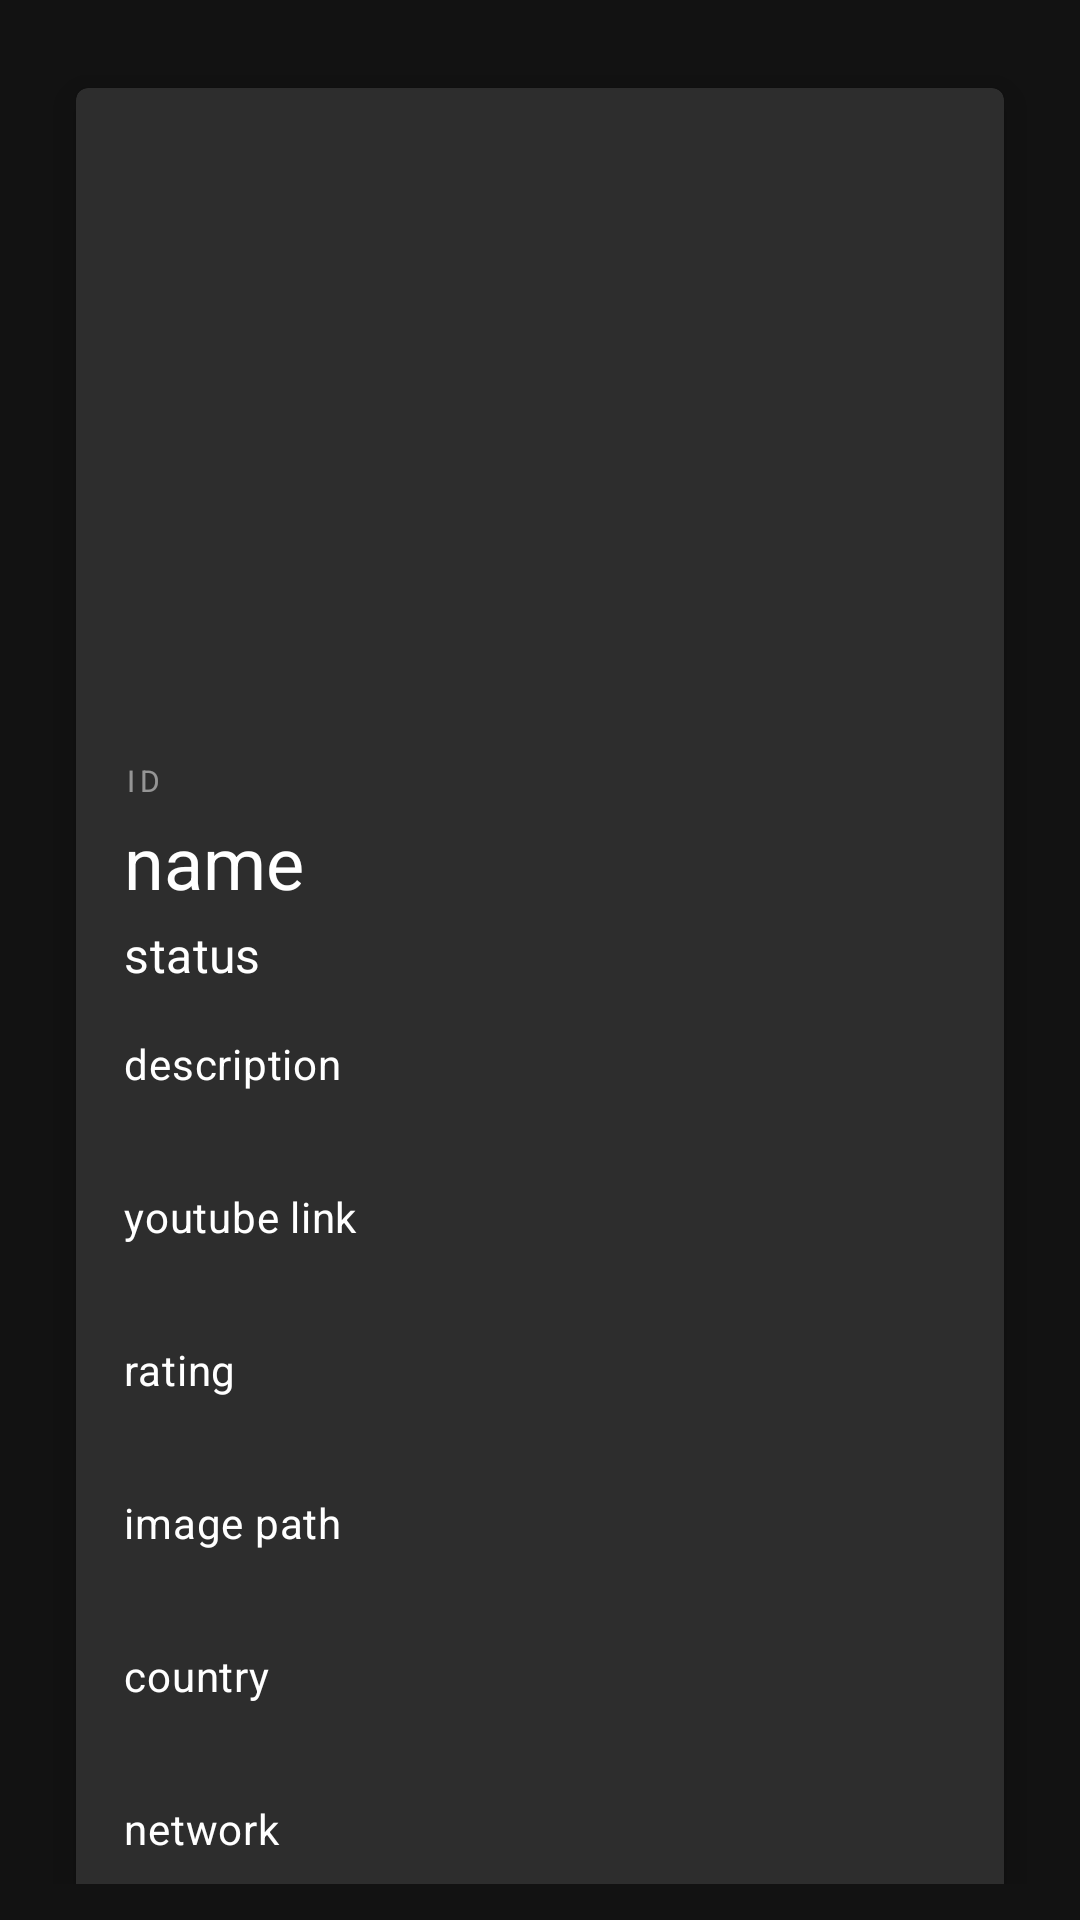

Produce the Android XML layout that renders to this screen, including the resource entries it uses.
<!-- AndroidManifest.xml: application theme AppTheme -->
<!-- res/layout/fragment_tv_show_full.xml -->
<?xml version="1.0" encoding="utf-8"?>
<androidx.constraintlayout.widget.ConstraintLayout xmlns:android="http://schemas.android.com/apk/res/android"
    xmlns:app="http://schemas.android.com/apk/res-auto"
    xmlns:tools="http://schemas.android.com/tools"
    style="@style/Widget.MaterialComponents.CardView"
    android:layout_width="match_parent"
    android:layout_height="wrap_content"
    android:clipToPadding="false"
    android:paddingStart="16dp"
    android:paddingTop="8dp"
    android:paddingEnd="16dp"
    android:paddingBottom="12dp"
    app:cardBackgroundColor="#E0E0E0">


    <androidx.core.widget.NestedScrollView
        android:id="@+id/nested_scroll_view"
        android:layout_width="match_parent"
        android:layout_height="match_parent"
        tools:layout_editor_absoluteX="16dp"
        tools:layout_editor_absoluteY="8dp">

        <com.google.android.material.card.MaterialCardView
            android:id="@+id/card"
            android:layout_width="match_parent"
            android:layout_height="wrap_content"
            android:layout_marginTop="8dp"
            app:cardCornerRadius="4dp"
            app:cardElevation="8dp"
            app:cardUseCompatPadding="true"
            app:layout_constraintStart_toStartOf="parent"
            app:layout_constraintTop_toTopOf="parent">

            <RelativeLayout
                android:layout_width="match_parent"
                android:layout_height="wrap_content"
                android:paddingStart="16dp"
                android:paddingEnd="16dp">

                <androidx.appcompat.widget.AppCompatImageView
                    android:id="@+id/text_view_full_image_thumbnail"
                    android:layout_width="192sp"
                    android:layout_height="192sp"
                    android:layout_marginTop="8dp"
                    android:layout_marginBottom="8dp" />

                <androidx.appcompat.widget.AppCompatTextView
                    android:id="@+id/text_view_full_tv_show_id"
                    android:layout_width="wrap_content"
                    android:layout_height="wrap_content"
                    android:layout_below="@id/text_view_full_image_thumbnail"
                    android:layout_marginTop="16dp"
                    android:layout_marginBottom="4dp"
                    android:alpha="0.5"
                    android:text="id"
                    android:textAppearance="?textAppearanceOverline"
                    app:layout_constraintStart_toStartOf="parent" />

                <androidx.appcompat.widget.AppCompatTextView
                    android:id="@+id/text_view_full_tv_show_name"
                    android:layout_width="wrap_content"
                    android:layout_height="wrap_content"
                    android:layout_below="@+id/text_view_full_tv_show_id"
                    android:layout_alignParentStart="true"
                    android:layout_alignParentLeft="true"
                    android:ellipsize="end"
                    android:maxLines="1"
                    android:text="name"
                    android:textAppearance="?textAppearanceHeadline5" />

                <androidx.appcompat.widget.AppCompatTextView
                    android:id="@+id/text_view_full_tv_show_status"
                    android:layout_width="wrap_content"
                    android:layout_height="wrap_content"
                    android:layout_below="@id/text_view_full_tv_show_name"
                    android:layout_marginTop="4dp"
                    android:ellipsize="end"
                    android:maxLines="1"
                    android:text="status"
                    android:textAppearance="?textAppearanceSubtitle1" />

                <androidx.appcompat.widget.AppCompatTextView
                    android:id="@+id/text_view_full_tv_show_description"
                    android:layout_width="wrap_content"
                    android:layout_height="wrap_content"
                    android:layout_below="@id/text_view_full_tv_show_status"
                    android:layout_marginTop="16dp"
                    android:layout_marginBottom="16dp"
                    android:text="description"
                    android:textAppearance="?textAppearanceBody2" />

                <androidx.appcompat.widget.AppCompatTextView
                    android:id="@+id/text_view_full_tv_show_youtube_link"
                    android:layout_width="wrap_content"
                    android:layout_height="wrap_content"
                    android:layout_below="@+id/text_view_full_tv_show_description"
                    android:layout_marginTop="16dp"
                    android:layout_marginBottom="16dp"
                    android:text="youtube link"
                    android:textAppearance="?textAppearanceBody2" />

                <androidx.appcompat.widget.AppCompatTextView
                    android:id="@+id/text_view_full_tv_show_rating"
                    android:layout_width="wrap_content"
                    android:layout_height="wrap_content"
                    android:layout_below="@+id/text_view_full_tv_show_youtube_link"
                    android:layout_marginTop="16dp"
                    android:layout_marginBottom="16dp"
                    android:text="rating"
                    android:textAppearance="?textAppearanceBody2" />

                <androidx.appcompat.widget.AppCompatTextView
                    android:id="@+id/text_view_full_tv_show_image_path"
                    android:layout_width="wrap_content"
                    android:layout_height="wrap_content"
                    android:layout_below="@id/text_view_full_tv_show_rating"
                    android:layout_marginTop="16dp"
                    android:layout_marginBottom="16dp"
                    android:text="image path"
                    android:textAppearance="?textAppearanceBody2" />

                <androidx.appcompat.widget.AppCompatTextView
                    android:id="@+id/text_view_full_tv_show_country"
                    android:layout_width="wrap_content"
                    android:layout_height="wrap_content"
                    android:layout_below="@id/text_view_full_tv_show_image_path"
                    android:layout_marginTop="16dp"
                    android:layout_marginBottom="16dp"
                    android:text="country"
                    android:textAppearance="?textAppearanceBody2" />

                <androidx.appcompat.widget.AppCompatTextView
                    android:id="@+id/text_view_full_tv_show_network"
                    android:layout_width="wrap_content"
                    android:layout_height="wrap_content"
                    android:layout_below="@id/text_view_full_tv_show_country"
                    android:layout_marginTop="16dp"
                    android:layout_marginBottom="16dp"
                    android:text="network"
                    android:textAppearance="?textAppearanceBody2" />


            </RelativeLayout>

        </com.google.android.material.card.MaterialCardView>

    </androidx.core.widget.NestedScrollView>


</androidx.constraintlayout.widget.ConstraintLayout>
<!-- resources referenced by this layout -->
<resources>
  <style name="AppTheme" parent="Theme.MaterialComponents">
          
      </style>
</resources>
